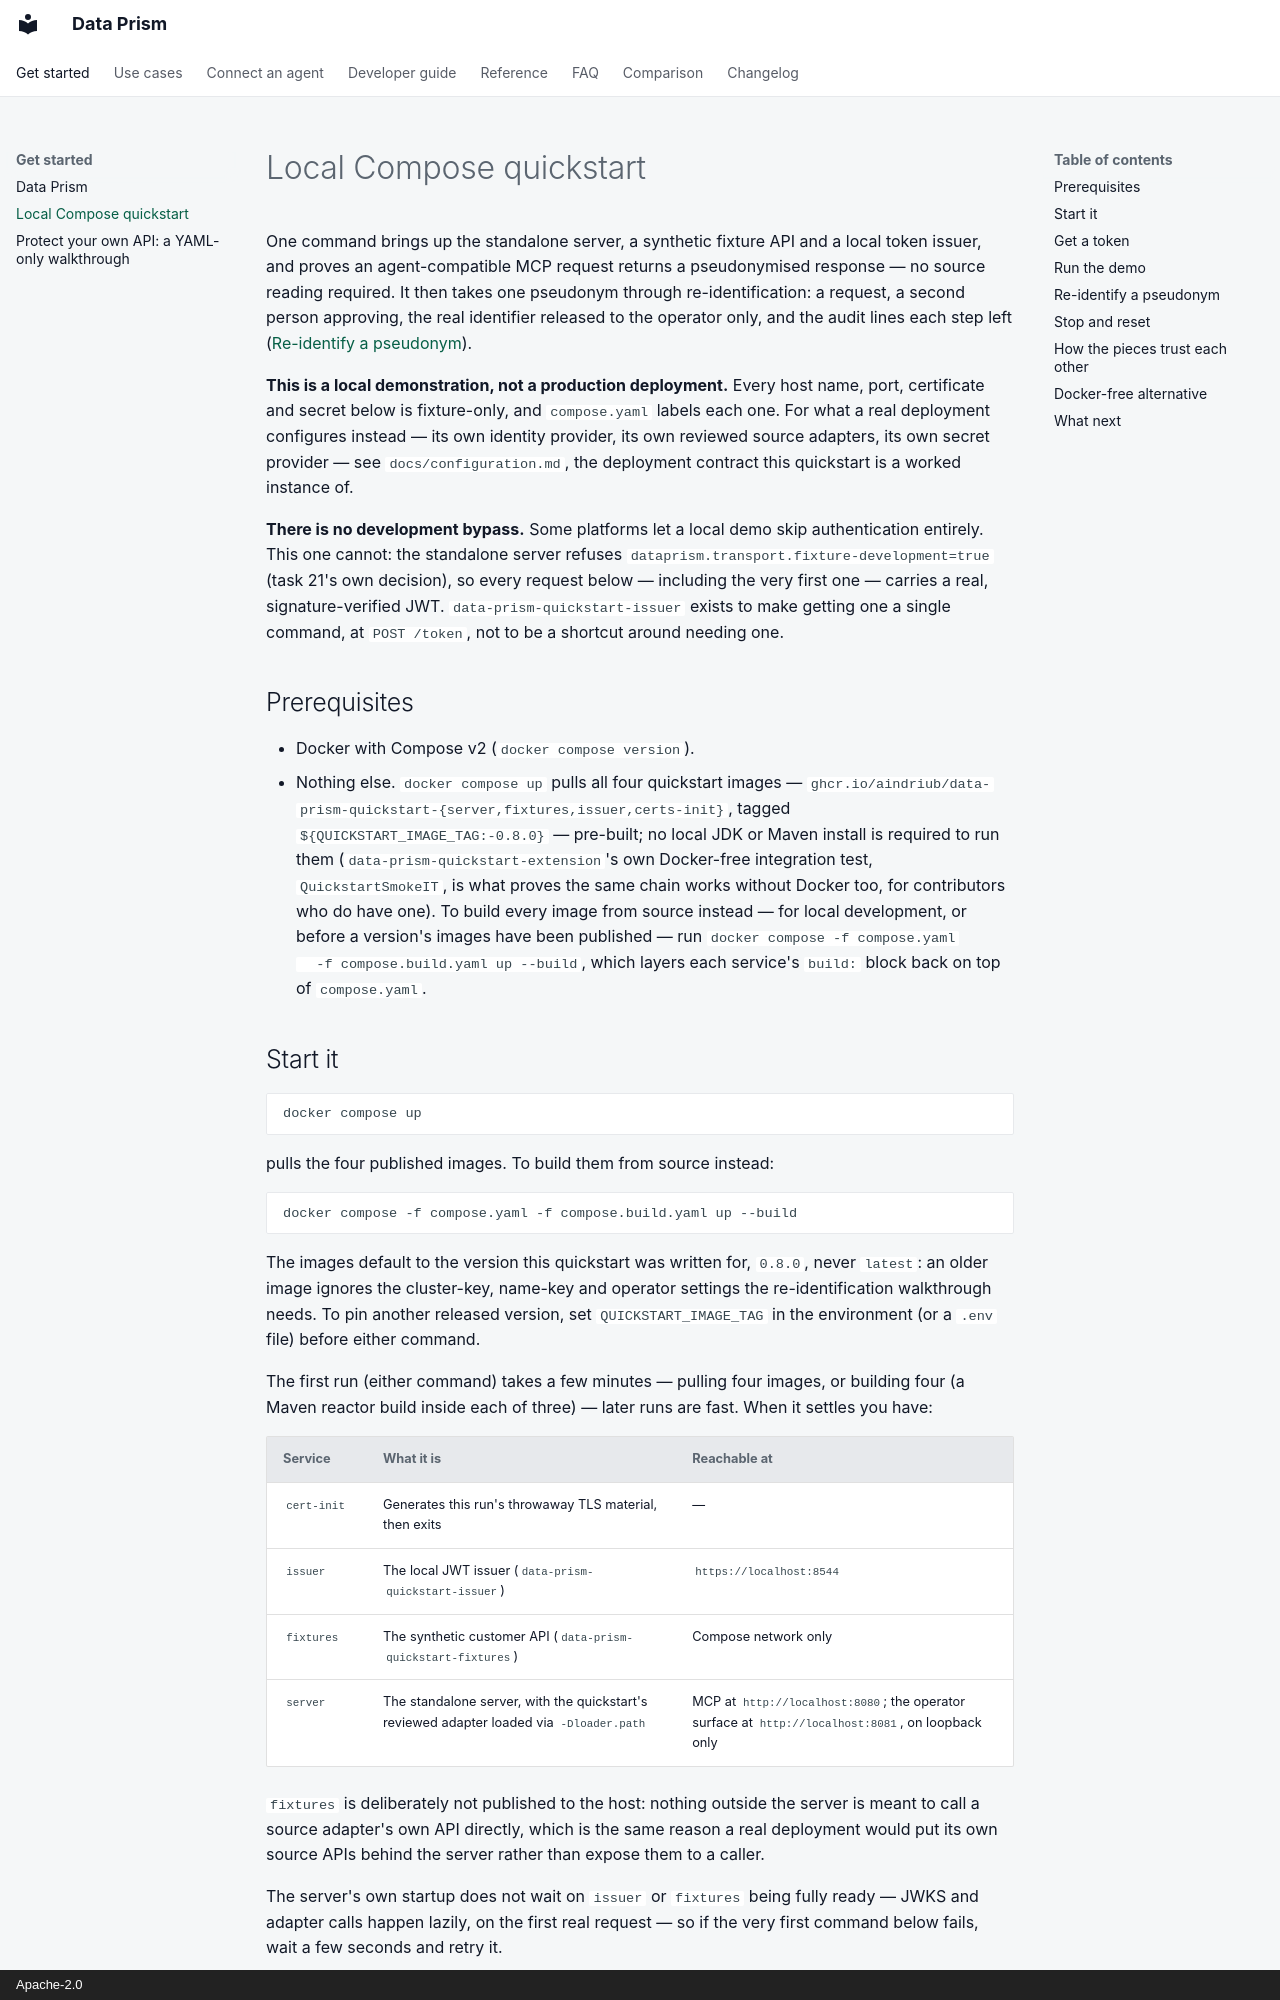

repository: AindriuB/data-prism · page: quickstart/index.html · generator: mkdocs · copyright: Apache-2.0

# Local Compose quickstart

One command brings up the standalone server, a synthetic fixture API and a
local token issuer, and proves an agent-compatible MCP request returns a
pseudonymised response — no source reading required. It then takes one
pseudonym through re-identification: a request, a second person approving, the
real identifier released to the operator only, and the audit lines each step
left ([Re-identify a pseudonym](#re-identify-a-pseudonym)).

**This is a local demonstration, not a production deployment.** Every host
name, port, certificate and secret below is fixture-only, and `compose.yaml`
labels each one. For what a real deployment configures instead — its own
identity provider, its own reviewed source adapters, its own secret
provider — see `docs/configuration.md`, the deployment contract this
quickstart is a worked instance of.

**There is no development bypass.** Some platforms let a local demo skip
authentication entirely. This one cannot: the standalone server refuses
`dataprism.transport.fixture-development=true` (task 21's own decision), so
every request below — including the very first one — carries a real,
signature-verified JWT. `data-prism-quickstart-issuer` exists to make getting
one a single command, at `POST /token`, not to be a shortcut around needing
one.

## Prerequisites

- Docker with Compose v2 (`docker compose version`).
- Nothing else. `docker compose up` pulls all four quickstart images —
  `ghcr.io/aindriub/data-prism-quickstart-{server,fixtures,issuer,certs-init}`,
  tagged `${QUICKSTART_IMAGE_TAG:-0.8.0}` — pre-built; no local JDK or Maven
  install is required to run them (`data-prism-quickstart-extension`'s own
  Docker-free integration test, `QuickstartSmokeIT`, is what proves the same
  chain works without Docker too, for contributors who do have one). To build
  every image from source instead — for local development, or before a
  version's images have been published — run `docker compose -f compose.yaml
  -f compose.build.yaml up --build`, which layers each service's `build:`
  block back on top of `compose.yaml`.

## Start it

```sh
docker compose up
```

pulls the four published images. To build them from source instead:

```sh
docker compose -f compose.yaml -f compose.build.yaml up --build
```

The images default to the version this quickstart was written for, `0.8.0`,
never `latest`: an older image ignores the cluster-key, name-key and operator
settings the re-identification walkthrough needs. To pin another released
version, set `QUICKSTART_IMAGE_TAG` in the environment (or a `.env` file)
before either command.

The first run (either command) takes a few minutes — pulling four images, or
building four (a Maven reactor build inside each of three) — later runs are
fast. When it settles you have:

| Service | What it is | Reachable at |
|---|---|---|
| `cert-init` | Generates this run's throwaway TLS material, then exits | — |
| `issuer` | The local JWT issuer (`data-prism-quickstart-issuer`) | `https://localhost:8544` |
| `fixtures` | The synthetic customer API (`data-prism-quickstart-fixtures`) | Compose network only |
| `server` | The standalone server, with the quickstart's reviewed adapter loaded via `-Dloader.path` | MCP at `http://localhost:8080`; the operator surface at `http://localhost:8081`, on loopback only |

`fixtures` is deliberately not published to the host: nothing outside the
server is meant to call a source adapter's own API directly, which is the
same reason a real deployment would put its own source APIs behind the
server rather than expose them to a caller.

The server's own startup does not wait on `issuer` or `fixtures` being fully
ready — JWKS and adapter calls happen lazily, on the first real request —
so if the very first command below fails, wait a few seconds and retry it.
